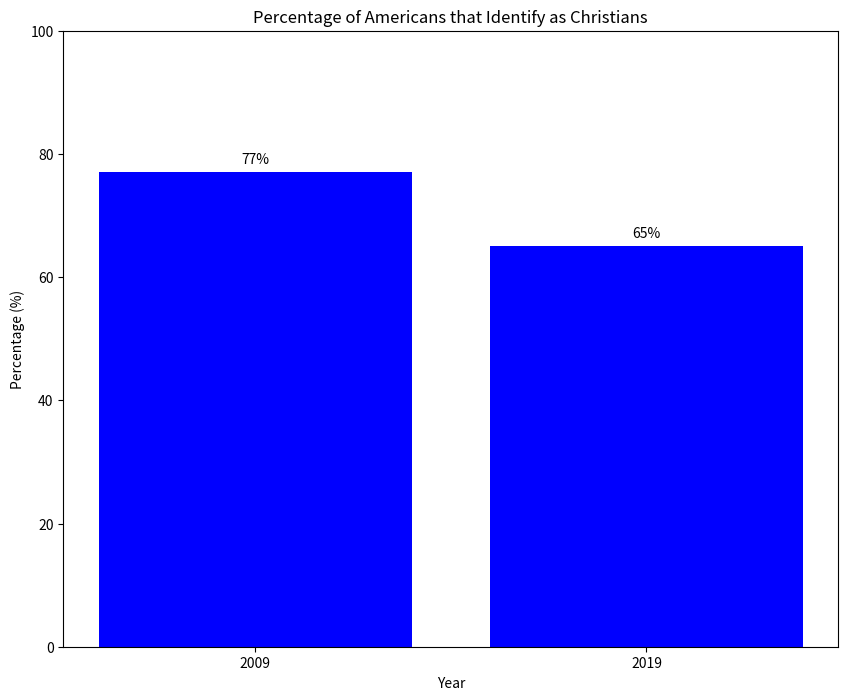

This chart was generated by the following Python code:
import matplotlib.pyplot as plt

# Data for the bar chart
years = ['2009', '2019']
percentages = [77, 65]

# Create a bar chart with matplotlib
plt.figure(figsize=(10, 8))
bars = plt.bar(years, percentages, color='blue')

# Set the y-axis to start at 0 and end at 100%
plt.ylim(0, 100)

# Adding the data labels on top of the bars
for bar in bars:
    yval = bar.get_height()
    plt.text(bar.get_x() + bar.get_width()/2, yval + 1, f'{yval}%', ha='center', va='bottom')

# Labeling Axes
plt.xlabel('Year')
plt.ylabel('Percentage (%)')

# Title of the bar chart
plt.title('Percentage of Americans that Identify as Christians')

# Display the plot
plt.show()
